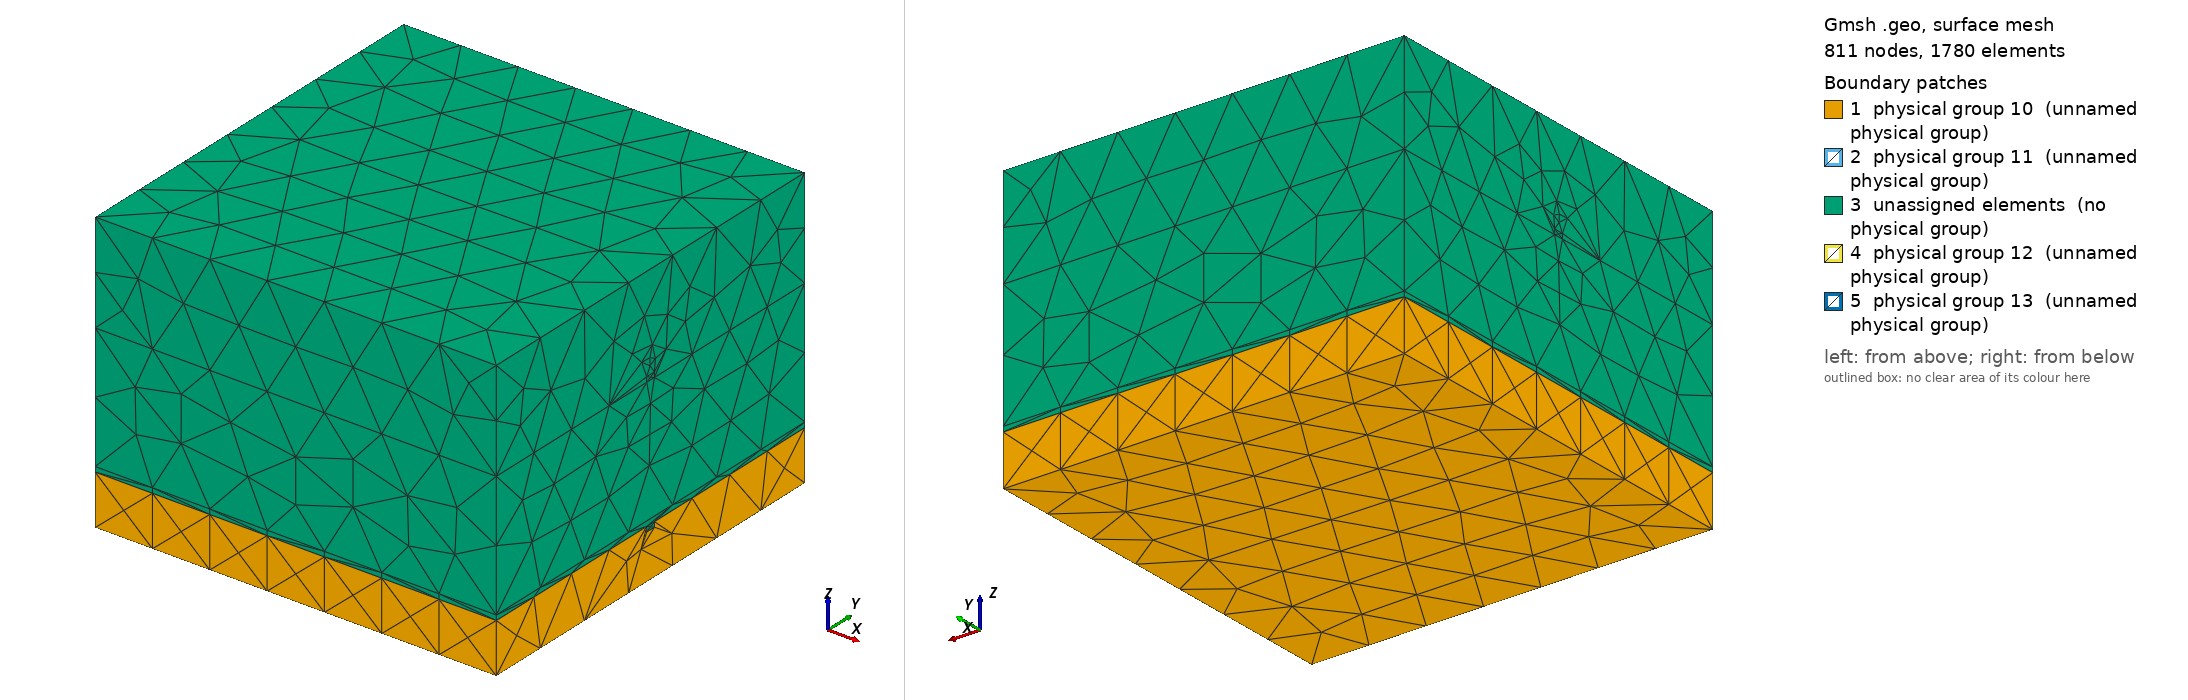

Gmsh geometry script, surface-meshed: 811 nodes, 1780 surface elements. Boundary patches (legend numbers): 1 physical group 10 (unnamed physical group), 2 physical group 11 (unnamed physical group), 3 unassigned elements (no physical group), 4 physical group 12 (unnamed physical group), 5 physical group 13 (unnamed physical group). Left view from above one corner, right view from below the opposite corner. Legend entries are the model's physical surfaces; 'unassigned elements' are surfaces in no physical group. The drawing asked Gmsh for element sizes between 1% and 20% of the model's largest extent; the script's own settings can give other sizes.

=== palace_tsv_2port_clean.geo (drawn) ===
SetFactory("OpenCASCADE");
// Units: um, Palace L0=1e-6
// 2-port: top trace over Si with TSV to bottom ground. Port 1 top gap, Port 2 bottom gap.

tsv=10.0; tox=0.5; h=50.0; box=80.0; airTop=40.0; airBot=20.0; gndT=2.0;
traceW=4.0; traceT=2.0; traceL=25.0; gap=2.0;

Box(1) = {-box,-box,-airBot-gndT, 2*box,2*box, h+airTop+airBot+gndT}; // air
Box(2) = {-box,-box,0, 2*box,2*box,h}; // Si
Box(3) = {-tsv/2-tox,-tsv/2-tox,0, tsv+2*tox,tsv+2*tox,h}; // SiO2
Box(4) = {-tsv/2,-tsv/2,0, tsv,tsv,h}; // Cu TSV
Box(5) = {-box,-box,-gndT, 2*box,2*box,gndT}; // bottom ground
// Top metal: ground-left, port1 gap, signal trace over TSV, to right edge
Box(6) = {-box,-traceW/2,h, box-tsv/2-traceL-gap, traceW,traceT}; // left ground trace
Box(7) = {-tsv/2-traceL-gap,-traceW/2,h, gap,traceW,traceT}; // port 1 gap
Box(8) = {-tsv/2-traceL,-traceW/2,h, 2*traceL+tsv,traceW,traceT}; // signal trace spanning TSV
Box(9) = {tsv/2+traceL,-traceW/2,h, gap,traceW,traceT}; // port 2 gap (top, for symmetry) - actually make bottom port
Box(10)= {tsv/2+traceL+gap,-traceW/2,h, box-(tsv/2+traceL+gap),traceW,traceT}; // right ground trace
// Bottom: port 2 as gap between TSV bottom pad and ground
Box(11)= {-traceW/2,-traceW/2,-gndT-traceT, traceW,traceW,traceT}; // bottom pad under TSV
Box(12)= {traceW/2,-traceW/2,-gndT-traceT, traceL,traceW,traceT}; // bottom trace
Box(13)= {traceW/2+traceL,-traceW/2,-gndT-traceT, gap,traceW,traceT}; // port 2 gap
Box(14)= {traceW/2+traceL+gap,-traceW/2,-gndT-traceT, box-(traceW/2+traceL+gap),traceW,traceT}; // bottom ground ext

v() = BooleanFragments{ Volume{1}; Delete; }{ Volume{2:14}; Delete; };

air()={}; si()={}; ox()={}; cu()={}; gnd()={}; metal()={}; p1v()={}; p2v()={};
For i In {0:#v()-1}
  bb() = BoundingBox Volume{v(i)};
  xmin=bb(0); ymin=bb(1); zmin=bb(2); xmax=bb(3); ymax=bb(4); zmax=bb(5);
  dx=xmax-xmin; dy=ymax-ymin; dz=zmax-zmin;
  cx=(xmin+xmax)/2; cy=(ymin+ymax)/2; cz=(zmin+zmax)/2;
  inSiZ = (zmin >= -0.1 && zmax <= h+0.1 && dz > 10);
  inBotGndZ = (zmax <= 0.1 && dz <= gndT+0.5);
  inTopZ = (zmin >= h-0.1 && zmax <= h+traceT+0.1);
  inBotTrZ = (zmin >= -gndT-traceT-0.1 && zmax <= -gndT+0.1 && dz > 0.5);
  isOuterXY = (dx > 20 || dy > 20);

  If (inBotGndZ)
    gnd() += {v(i)};
  ElseIf (inTopZ)
    isP1 = (Abs(cx - (-tsv/2-traceL-gap/2)) < 1.5 && dx < gap+1);
    isP2top = (Abs(cx - (tsv/2+traceL+gap/2)) < 1.5 && dx < gap+1);
    If (isP1) p1v() += {v(i)};
    ElseIf (isP2top) metal() += {v(i)}; // treat as metal, not a port
    Else metal() += {v(i)};
    EndIf
  ElseIf (inBotTrZ)
    isP2 = (Abs(cx - (traceW/2+traceL+gap/2)) < 1.5 && dx < gap+1);
    If (isP2) p2v() += {v(i)};
    Else metal() += {v(i)};
    EndIf
  ElseIf (inSiZ && !isOuterXY)
    If (dx <= tsv+0.2 && dy <= tsv+0.2) cu() += {v(i)};
    Else ox() += {v(i)};
    EndIf
  ElseIf (inSiZ && isOuterXY)
    si() += {v(i)};
  Else
    air() += {v(i)};
  EndIf
EndFor

If (#air() > 0) Physical Volume(1) = {air()}; EndIf
If (#si()  > 0) Physical Volume(2) = {si()}; EndIf
If (#ox()  > 0) Physical Volume(3) = {ox()}; EndIf
If (#cu()  > 0) Physical Volume(4) = {cu()}; EndIf
If (#gnd() > 0) Physical Volume(5) = {gnd()}; EndIf
If (#metal() > 0) Physical Volume(6) = {metal()}; EndIf
If (#p1v() > 0) Physical Volume(7) = {p1v()}; EndIf
If (#p2v() > 0) Physical Volume(8) = {p2v()}; EndIf

allv()={}; allv()+=air(); allv()+=si(); allv()+=ox(); allv()+=cu(); allv()+=gnd(); allv()+=metal(); allv()+=p1v(); allv()+=p2v();
bnd()={}; For i In {0:#allv()-1} bnd() += Boundary{ Volume{allv(i)}; }; EndFor
pec()={}; p1()={}; p2()={}; absb()={}; eps=0.3;
For i In {0:#bnd()-1}
  s = Abs(bnd(i));
  bb() = BoundingBox Surface{s};
  xmin=bb(0); ymin=bb(1); zmin=bb(2); xmax=bb(3); ymax=bb(4); zmax=bb(5);
  cx=(xmin+xmax)/2; cy=(ymin+ymax)/2; cz=(zmin+zmax)/2;
  dx=xmax-xmin; dy=ymax-ymin; dz=zmax-zmin;
  onOuter = (xmin < -box+eps || xmax > box-eps || ymin < -box+eps || ymax > box-eps || zmin < -airBot-gndT-traceT+eps || zmax > h+airTop+eps);
  isZFace = (dz < eps+0.5);
  onPortY = (Abs(cy) <= traceW/2+eps);
  onPort1X = (xmin >= -tsv/2-traceL-gap-eps && xmax <= -tsv/2-traceL+eps);
  onPort2X = (xmin >= traceW/2+traceL-eps && xmax <= traceW/2+traceL+gap+eps);
  isP1 = (isZFace && Abs(cz - h) < 0.5 && onPort1X && onPortY);
  isP2 = (isZFace && Abs(cz - (-gndT)) < 0.5 && onPort2X && onPortY);
  If (onOuter) absb() += {s};
  ElseIf (isP1) p1() += {s};
  ElseIf (isP2) p2() += {s};
  Else pec() += {s};
  EndIf
EndFor
// Fallback: search all model surfaces if ports not found
If (#p1() == 0 || #p2() == 0)
  allS() = Surface{:};
  For i In {0:#allS()-1}
    s = allS(i);
    bb() = BoundingBox Surface{s};
    xmin=bb(0); ymin=bb(1); zmin=bb(2); xmax=bb(3); ymax=bb(4); zmax=bb(5);
    cx=(xmin+xmax)/2; cy=(ymin+ymax)/2; cz=(zmin+zmax)/2;
    dx=xmax-xmin; dy=ymax-ymin; dz=zmax-zmin;
    isZFace = (dz < 0.5); onPortY = (Abs(cy) <= traceW/2+eps);
    onPort1X = (xmin >= -tsv/2-traceL-gap-eps && xmax <= -tsv/2-traceL+eps);
    onPort2X = (xmin >= traceW/2+traceL-eps && xmax <= traceW/2+traceL+gap+eps);
    isP1 = (isZFace && Abs(cz - h) < 0.5 && onPort1X && onPortY);
    isP2 = (isZFace && Abs(cz - (-gndT)) < 0.5 && onPort2X && onPortY);
    If (isP1) p1() += {s}; EndIf
    If (isP2) p2() += {s}; EndIf
  EndFor
EndIf
If (#absb() > 0) Physical Surface(10) = {absb()}; EndIf
If (#pec() > 0) Physical Surface(11) = {pec()}; EndIf
If (#p1() > 0) Physical Surface(12) = {p1()}; EndIf
If (#p2() > 0) Physical Surface(13) = {p2()}; EndIf
Mesh.CharacteristicLengthMin = 2.0; Mesh.CharacteristicLengthMax = 12.0; Mesh.Algorithm3D = 10;
